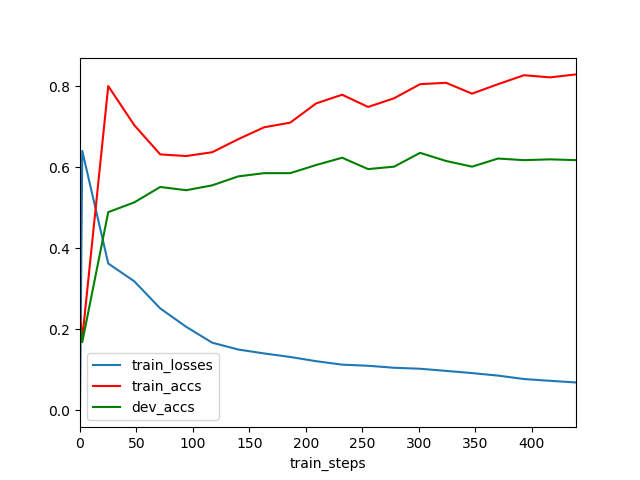

Data behind this chart, as committed beside it:
	train_steps	train_losses	train_accs	dev_accs
0	0	0.0	0.2355	0.2164
1	2	0.6401	0.1773	0.1683
2	25	0.3623	0.8	0.489
3	48	0.3185	0.7037	0.513
4	71	0.2516	0.6314	0.5511
5	94	0.2061	0.6274	0.5431
6	117	0.167	0.6368	0.5551
7	140	0.1502	0.6689	0.5772
8	163	0.1405	0.6983	0.5852
9	186	0.1318	0.7097	0.5852
10	209	0.1213	0.7572	0.6052
11	232	0.1129	0.7786	0.6232
12	255	0.1101	0.7485	0.5952
13	278	0.1052	0.7699	0.6012
14	301	0.1027	0.8047	0.6353
15	324	0.09748	0.808	0.6152
16	347	0.09204	0.7813	0.6012
17	370	0.08584	0.8047	0.6212
18	393	0.07735	0.8268	0.6172
19	416	0.07299	0.8214	0.6192
20	439	0.06884	0.8288	0.6172
